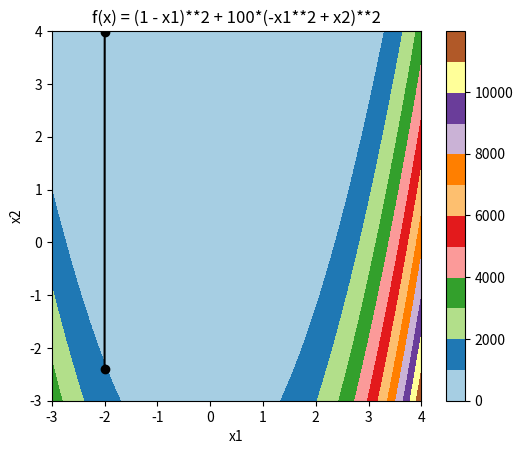

Reproduce this figure in Python.
from sympy import *
from sympy.parsing import sympy_parser as spp

import numpy as np
import matplotlib.pyplot as plt

init_printing(use_unicode=True)


# Plot range
# plot_from, plot_to, plot_step = -7.0, 7.0, 0.1
plot_from, plot_to, plot_step = -2.0, 3.0, 0.01
# Start location
# x_start = [-3.0, 2.0]
# x_start = [4.0, 2.0]
# x_start = [-6.0, 5.0]
x_start = [-2.0, -2.4]
# Precision for iterative methods
target_precision = 0.05


m = Matrix(symbols('x1 x2'))
# obj = spp.parse_expr('x1**2 - 2 * x1 * x2 + 4 * x2**2')
# obj = spp.parse_expr('x1**2 - x2 * x1 - 5 * x1 + 4 * x2**2')
obj = spp.parse_expr('(1 - x1)**2 + 100 * (x2 - x1**2)**2')

# Design variables at mesh points
i1 = np.arange(plot_from, plot_to, plot_step)
i2 = np.arange(plot_from, plot_to, plot_step)
x1_mesh, x2_mesh = np.meshgrid(i1, i2)
f_str = obj.__str__().replace('x1', 'x1_mesh').replace('x2', 'x2_mesh')
f_mesh = eval(f_str)

# Create a contour plot
plt.figure()

plt.imshow(f_mesh, cmap='Paired', origin='lower', extent=[plot_from-1, plot_to+1, plot_from-1, plot_to+1])
plt.colorbar()

# Add some text to the plot
plt.title('f(x) = ' + str(obj))
plt.xlabel('x1')
plt.ylabel('x2')
# Show the plot
# plt.show()


def dfdx(x, g):
    return [float(g[i].subs(m[0], x[0]).subs(m[1], x[1])) for i in range(len(g))]

xn = np.zeros((2, 2))  # Newton method result global for comparison
x_result = np.array([1, 1])


def sd():
    """
    Steepest Descent - 1st order optimization
    :return:
    """
    # gradient
    g = [diff(obj, i) for i in m]
    # Use this alpha for every line search
    alpha = 0.0008
    # Initialize xs
    xs = [[0.0, 0.0]]
    xs[0] = x_start
    # Get gradient at start location (df/dx or grad(f))
    iter_s = 0
    while np.linalg.norm(xs[-1] - x_result) > target_precision:
        # print "distance", np.linalg.norm(xs[-1] - x_result), "is >", target_precision
        gs = dfdx(xs[iter_s], g)
        # print "gradient for point", xs[iter_s], "is", gs
        # Compute search direction and magnitude (dx)
        #  with dx = - grad but no line searching
        xs.append(xs[iter_s] - np.dot(alpha, gs))
        # print xs[-1]
        iter_s += 1
        if iter_s > 10000:
            break
    xs = np.array(xs)
    plt.plot(xs[:, 0], xs[:, 1], 'g-o')


def nm():
    """
    Newton's method - 2nd order optimization
    :return:
    """
    # gradient
    g = [diff(obj, i) for i in m]
    # Hessian matrix
    H = Matrix([[diff(g[j], m[i]) for i in range(len(m))] for j in range(len(g))])

    xn[0] = x_start
    # Get gradient at start location (df/dx or grad(f))
    gn = Matrix(dfdx(xn[0], g))
    # Compute search direction and magnitude (dx)
    #  with dx = -inv(H) * grad
    delta_xn = np.empty((1, 2))
    H_inv = H.inv()
    # delta_xn = -np.linalg.solve(H_inv, gn)
    delta_xn = -H_inv * gn
    delta_xn = delta_xn.subs(m[0], xn[0][0]).subs(m[1], xn[0][1])
    xn[1] = xn[0] + list(delta_xn)
    plt.plot(xn[:, 0], xn[:, 1], 'k-o')


def es():
    """
    (1+1) Evolutionary Strategy - 0th order method
    :return:
    """
    xe = [[0.0, 0.0]]
    xe[0] = x_start
    iter_e = 0
    n_good_mutations = 0.0
    e_step = 3
    n = 10

    while true:
        new_xe = xe[-1]

        for i in range(n):
            new_xe = np.random.normal(xe[-1], e_step, 2)
            iter_e += 1
            if obj.subs(m[0], new_xe[0]).subs(m[1], new_xe[1]) < obj.subs(m[0], xe[-1][0]).subs(m[1], xe[-1][1]):
                n_good_mutations += 1
                xe.append(new_xe)

        if np.linalg.norm(xe[-1] - x_result) < target_precision:
            break  # stopping criterion
        if iter_e >= n:
            p_pos = n_good_mutations / iter_e
            n_good_mutations = 0.0
            if p_pos < 0.2:
                e_step *= 0.85
            else:
                e_step /= 0.85
            iter_e = 0
    xe = np.array(xe)
    plt.plot(xe[:, 0], xe[:, 1], 'b-o')

#sd()
#es()
nm()
plt.show()

#
# if __name__ == '__main__':
#     nm()
#     sd()
#     es()
#     plt.show()
#     import timeit
#     print(timeit.timeit("nm()", setup="from __main__ import nm", number=10))
#     print(timeit.timeit("sd()", setup="from __main__ import sd", number=10))
#     print(timeit.timeit("es()", setup="from __main__ import es", number=10))
